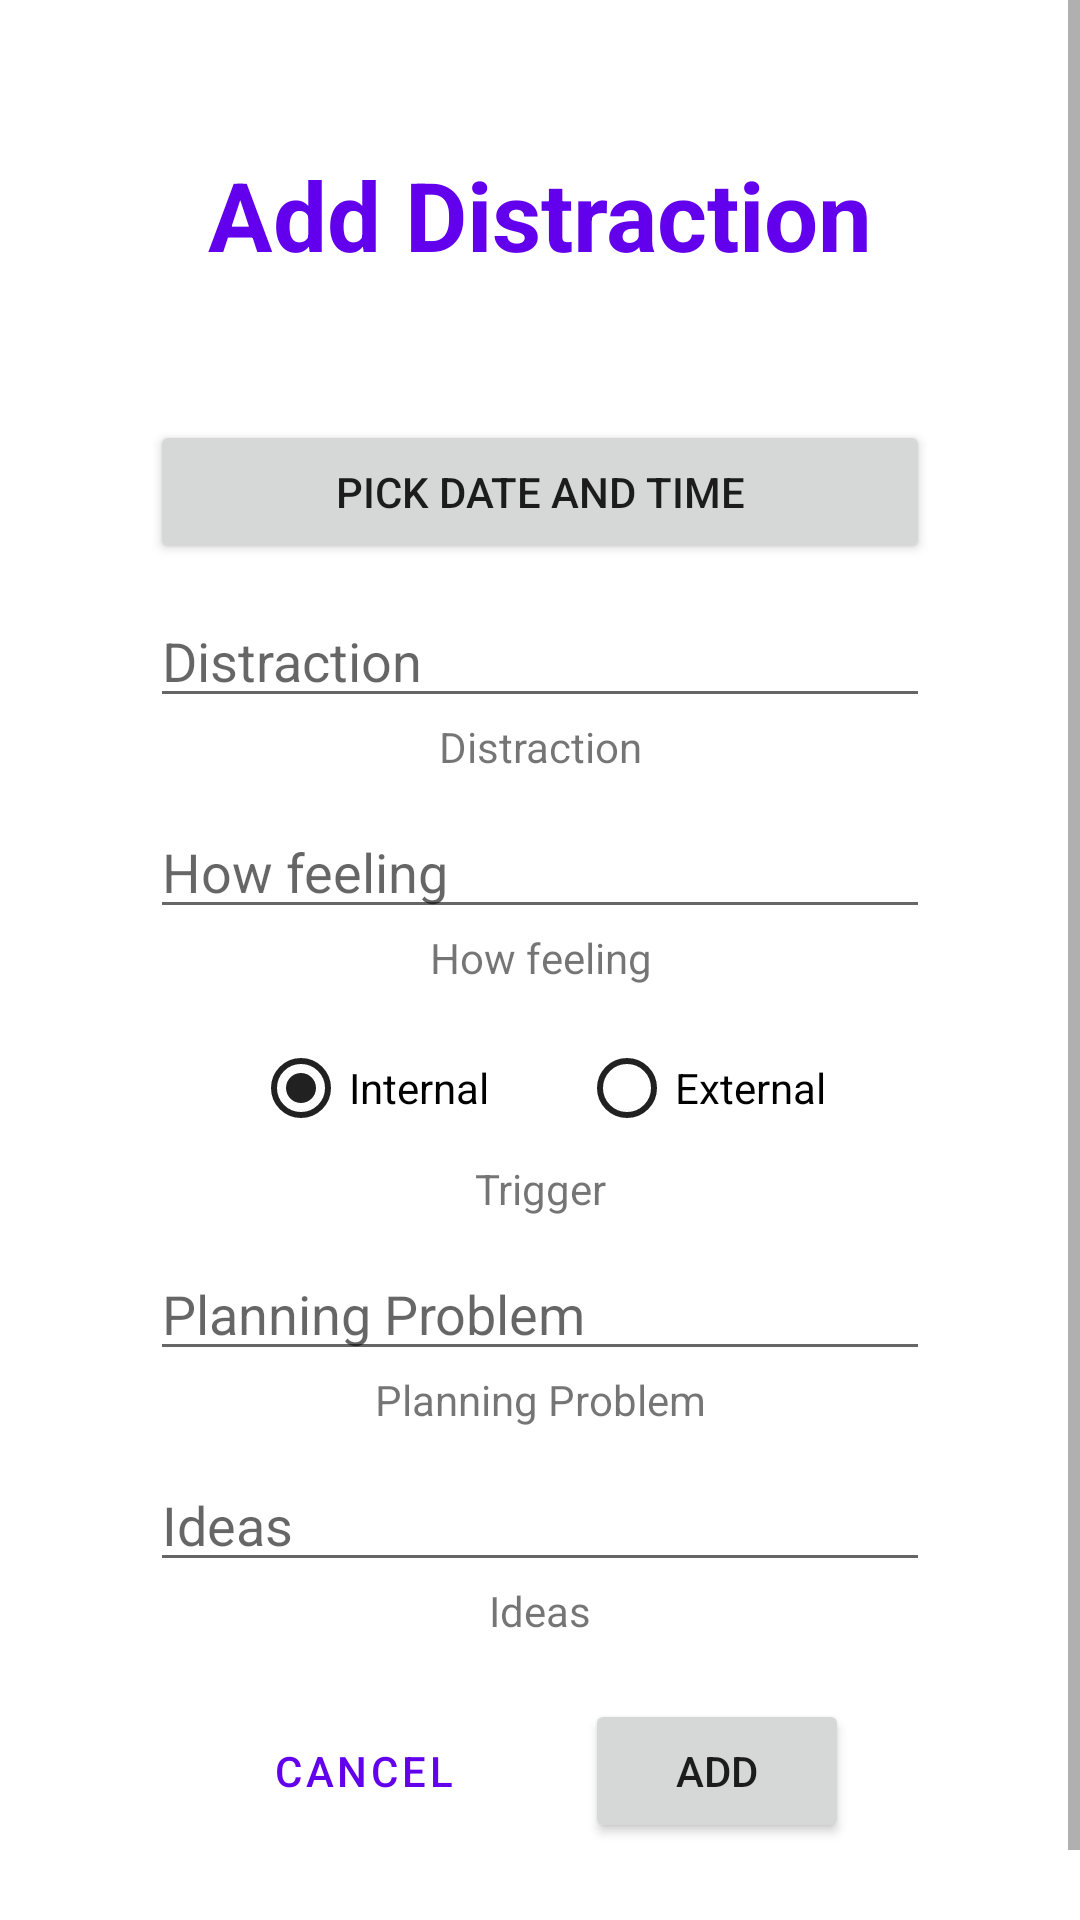

The Android layout XML behind this screen, and the referenced resources:
<!-- AndroidManifest.xml: application theme Theme.DistractionTracker -->
<!-- res/layout/activity_add_entry.xml -->
<?xml version="1.0" encoding="utf-8"?>
<ScrollView xmlns:android="http://schemas.android.com/apk/res/android"
    xmlns:app="http://schemas.android.com/apk/res-auto"
    xmlns:tools="http://schemas.android.com/tools"
    android:layout_width="match_parent"
    android:layout_height="match_parent">

    <LinearLayout
        android:layout_width="match_parent"
        android:layout_height="wrap_content"
        tools:context=".MainActivity"
        android:orientation="vertical"
        android:gravity="center"
        android:padding="50dp">

        <TextView
            android:layout_width="match_parent"
            android:layout_height="wrap_content"
            android:text="@string/add_distraction"
            android:textAlignment="center"
            android:textSize="32sp"
            android:textStyle="bold"
            android:textColor="@color/colorPrimary" />

        <LinearLayout
            android:layout_width="match_parent"
            android:layout_height="wrap_content"
            android:orientation="vertical"
            android:layout_marginTop="10dp">

            <TextView
                android:id="@+id/datetime_add_entry"
                android:layout_width="match_parent"
                android:layout_height="wrap_content"
                android:layout_marginTop="10dp"
                android:textAlignment="center"
                android:textSize="20sp" />

            <Button
                android:id="@+id/btnPick"
                android:layout_width="match_parent"
                android:layout_height="wrap_content"
                android:text="@string/pick_date_and_time" />
        </LinearLayout>

        <LinearLayout
            android:layout_width="match_parent"
            android:layout_height="wrap_content"
            android:orientation="vertical"
            android:layout_marginTop="10dp">

            <EditText
                android:id="@+id/distraction_add_entry"
                android:layout_width="match_parent"
                android:layout_height="wrap_content"
                android:hint="@string/distraction"
                android:autofillHints="@string/distraction"
                android:inputType="textMultiLine" />

            <TextView
                android:layout_width="match_parent"
                android:layout_height="wrap_content"
                android:text="@string/distraction"
                android:layout_gravity="center"
                android:textAlignment="center" />
        </LinearLayout>

        <LinearLayout
            android:layout_width="match_parent"
            android:layout_height="wrap_content"
            android:orientation="vertical"
            android:layout_marginTop="10dp">

            <EditText
                android:id="@+id/how_feeling_add_entry"
                android:layout_width="match_parent"
                android:layout_height="wrap_content"
                android:hint="@string/how_feeling"
                android:autofillHints="@string/how_feeling"
                android:inputType="textMultiLine" />

            <TextView
                android:layout_width="match_parent"
                android:layout_height="wrap_content"
                android:text="@string/how_feeling"
                android:layout_gravity="center"
                android:textAlignment="center" />
        </LinearLayout>


        <LinearLayout
            android:layout_width="match_parent"
            android:layout_height="wrap_content"
            android:orientation="vertical"
            android:layout_marginTop="10dp">

            <RadioGroup
                android:layout_width="match_parent"
                android:layout_height="wrap_content"
                android:orientation="horizontal"
                android:gravity="center">

                <RadioButton
                    android:id="@+id/internal_trigger_add_entry"
                    android:layout_width="wrap_content"
                    android:layout_height="wrap_content"
                    android:text="@string/internal"
                    android:checked="true"
                    android:buttonTint="@color/primary" />

                <Space
                    android:layout_width="30dp"
                    android:layout_height="wrap_content" />

                <RadioButton
                    android:layout_width="wrap_content"
                    android:layout_height="wrap_content"
                    android:text="@string/external"
                    android:buttonTint="@color/primary" />
            </RadioGroup>

            <TextView
                android:layout_width="match_parent"
                android:layout_height="wrap_content"
                android:text="@string/trigger"
                android:layout_gravity="center"
                android:textAlignment="center" />
        </LinearLayout>

        <LinearLayout
            android:layout_width="match_parent"
            android:layout_height="wrap_content"
            android:orientation="vertical"
            android:layout_marginTop="10dp">

            <EditText
                android:id="@+id/planning_problem_add_entry"
                android:layout_width="match_parent"
                android:layout_height="wrap_content"
                android:hint="@string/planning_problem"
                android:autofillHints="@string/planning_problem"
                android:inputType="textMultiLine" />

            <TextView
                android:layout_width="match_parent"
                android:layout_height="wrap_content"
                android:text="@string/planning_problem"
                android:layout_gravity="center"
                android:textAlignment="center" />
        </LinearLayout>

        <LinearLayout
            android:layout_width="match_parent"
            android:layout_height="wrap_content"
            android:orientation="vertical"
            android:layout_marginTop="10dp">

            <EditText
                android:id="@+id/ideas_add_entry"
                android:layout_width="match_parent"
                android:layout_height="wrap_content"
                android:hint="@string/ideas"
                android:autofillHints="@string/ideas"
                android:inputType="textMultiLine" />

            <TextView
                android:layout_width="match_parent"
                android:layout_height="wrap_content"
                android:text="@string/ideas"
                android:layout_gravity="center"
                android:textAlignment="center" />
        </LinearLayout>

        <LinearLayout
            android:layout_width="match_parent"
            android:layout_height="wrap_content"
            android:orientation="horizontal"
            android:gravity="center"
            android:layout_marginTop="20sp">

            <Button
                android:id="@+id/cancel_add_entry_btn"
                android:layout_width="wrap_content"
                android:layout_height="wrap_content"
                android:text="@string/cancel"
                style="?android:attr/buttonBarButtonStyle" />

            <Space
                android:layout_width="30dp"
                android:layout_height="wrap_content" />

            <Button
                android:id="@+id/add_entry_btn"
                android:layout_width="wrap_content"
                android:layout_height="wrap_content"
                android:text="@string/add" />

        </LinearLayout>

    </LinearLayout>
</ScrollView>
<!-- resources referenced by this layout -->
<resources>
  <color name="primary">#212121</color>
  <string name="add">Add</string>
  <string name="add_distraction">Add Distraction</string>
  <string name="cancel">Cancel</string>
  <string name="distraction">Distraction</string>
  <string name="external">External</string>
  <string name="how_feeling">How feeling</string>
  <string name="ideas">Ideas</string>
  <string name="internal">Internal</string>
  <string name="pick_date_and_time">Pick Date and Time</string>
  <string name="planning_problem">Planning Problem</string>
  <string name="trigger">Trigger</string>
  <style name="Theme.DistractionTracker" parent="Theme.MaterialComponents.DayNight.DarkActionBar">
          
          <item name="colorPrimary">@color/purple_500</item>
          <item name="colorPrimaryVariant">@color/purple_700</item>
          <item name="colorOnPrimary">@color/white</item>
          
          <item name="colorSecondary">@color/teal_200</item>
          <item name="colorSecondaryVariant">@color/teal_700</item>
          <item name="colorOnSecondary">@color/black</item>
          
          <item name="android:statusBarColor" tools:targetApi="l">?attr/colorPrimaryVariant</item>
          
      </style>
  <color name="white">#FFFFFFFF</color>
  <color name="teal_700">#FF018786</color>
  <color name="black">#FF000000</color>
  <!-- not gathered from this repository: default colours our renderer supplied (Android Studio template values) -->
  <color name="purple_500">#FF6200EE</color>
  <color name="purple_700">#FF3700B3</color>
  <color name="teal_200">#FF03DAC5</color>
  <color name="colorPrimary">#FF6200EE</color>
</resources>
